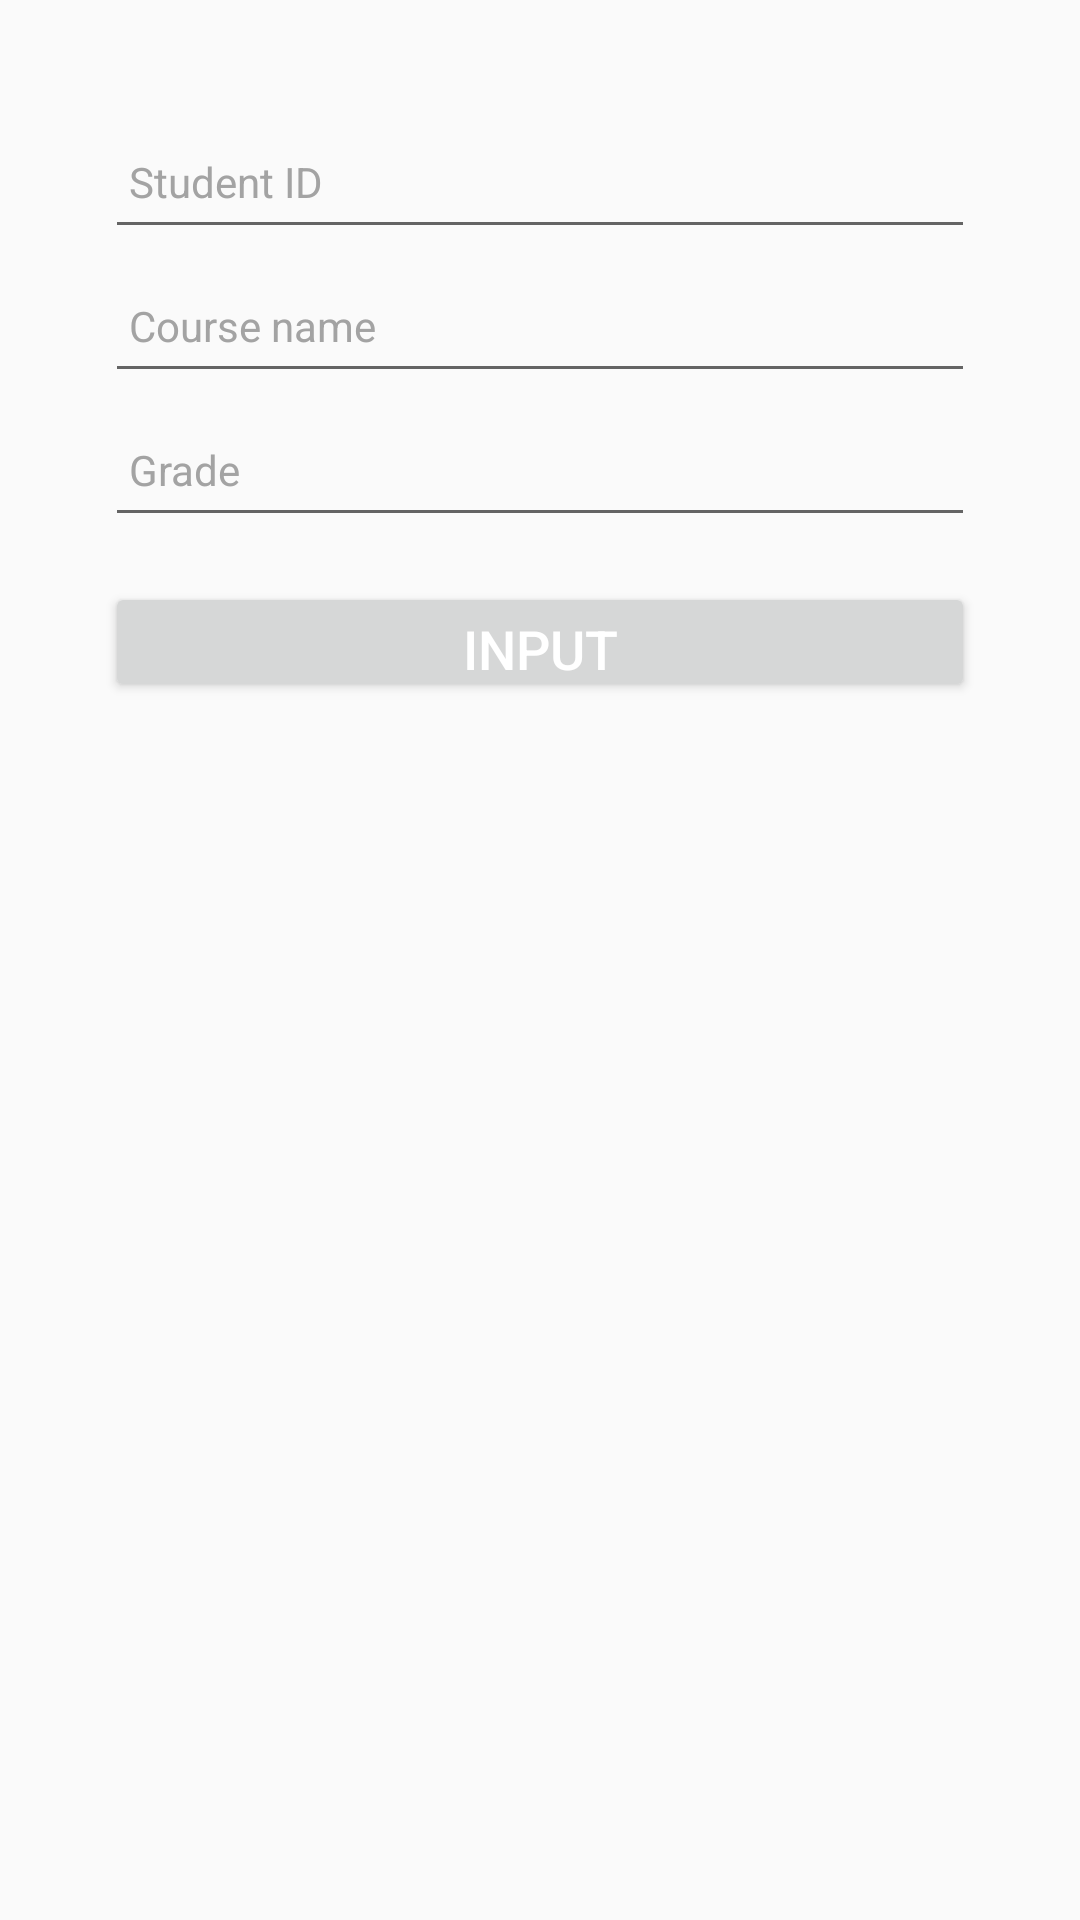

Here is an Android app screen rendered from its layout file. Give the layout XML and the strings, colors and styles it references.
<!-- AndroidManifest.xml: application theme AppTheme -->
<!-- res/layout/activity_input_grade.xml -->
<?xml version="1.0" encoding="utf-8"?>
<LinearLayout
    xmlns:android="http://schemas.android.com/apk/res/android"
    xmlns:tools="http://schemas.android.com/tools"
    android:id="@+id/activity_register"
    android:layout_width="match_parent"
    android:layout_height="match_parent"
    tools:context=".InputGrade"
    android:orientation="vertical">


    <EditText
        android:id="@+id/Studentid_edit"
        android:layout_width="fill_parent"
        android:layout_height="48dp"
        android:layout_gravity="center_horizontal"
        android:layout_marginLeft="35dp"
        android:layout_marginRight="35dp"
        android:layout_marginTop="35dp"
        android:drawablePadding="10dp"
        android:gravity="center_vertical"
        android:hint="Student ID"
        android:paddingLeft="8dp"
        android:singleLine="true"
        android:textColor="#000000"
        android:textColorHint="#a3a3a3"
        android:textSize="14sp"/>
    <EditText
        android:id="@+id/CourseName_edit"
        android:layout_width="fill_parent"
        android:layout_gravity="center_horizontal"
        android:layout_height="48dp"
        android:layout_marginLeft="35dp"
        android:layout_marginRight="35dp"
        android:drawablePadding="10dp"
        android:hint="Course name"
        android:paddingLeft="8dp"
        android:singleLine="true"
        android:textColor="#000000"
        android:textColorHint="#a3a3a3"
        android:textSize="14sp"/>
    <EditText
        android:id="@+id/Grade_edit"
        android:layout_width="fill_parent"
        android:layout_height="48dp"
        android:layout_gravity="center_horizontal"
        android:layout_marginLeft="35dp"
        android:layout_marginRight="35dp"
        android:drawablePadding="10dp"
        android:hint="Grade"
        android:paddingLeft="8dp"
        android:singleLine="true"
        android:textColor="#000000"
        android:textColorHint="#a3a3a3"
        android:textSize="14sp"/>
    <Button
        android:id="@+id/btnInputGrade"
        android:layout_width="fill_parent"
        android:layout_height="40dp"
        android:layout_gravity="center_horizontal"
        android:layout_marginLeft="35dp"
        android:layout_marginRight="35dp"
        android:layout_marginTop="15dp"
        android:text="input"
        android:textColor="@android:color/white"
        android:textSize="18sp"/>
</LinearLayout>
<!-- resources referenced by this layout -->
<resources>
  <style name="AppTheme" parent="Theme.AppCompat.Light.NoActionBar">
          
          <item name="colorPrimary">@color/themeColor2</item>
          <item name="colorPrimaryDark">@color/themeColor1</item>
          <item name="colorAccent">@color/themeColor3</item>
  
          <item name="android:windowContentTransitions">true</item>
      </style>
  <color name="themeColor2">#84CEEB</color>
  <color name="themeColor1">#5680E9</color>
  <color name="themeColor3">#5AB9EA</color>
</resources>
